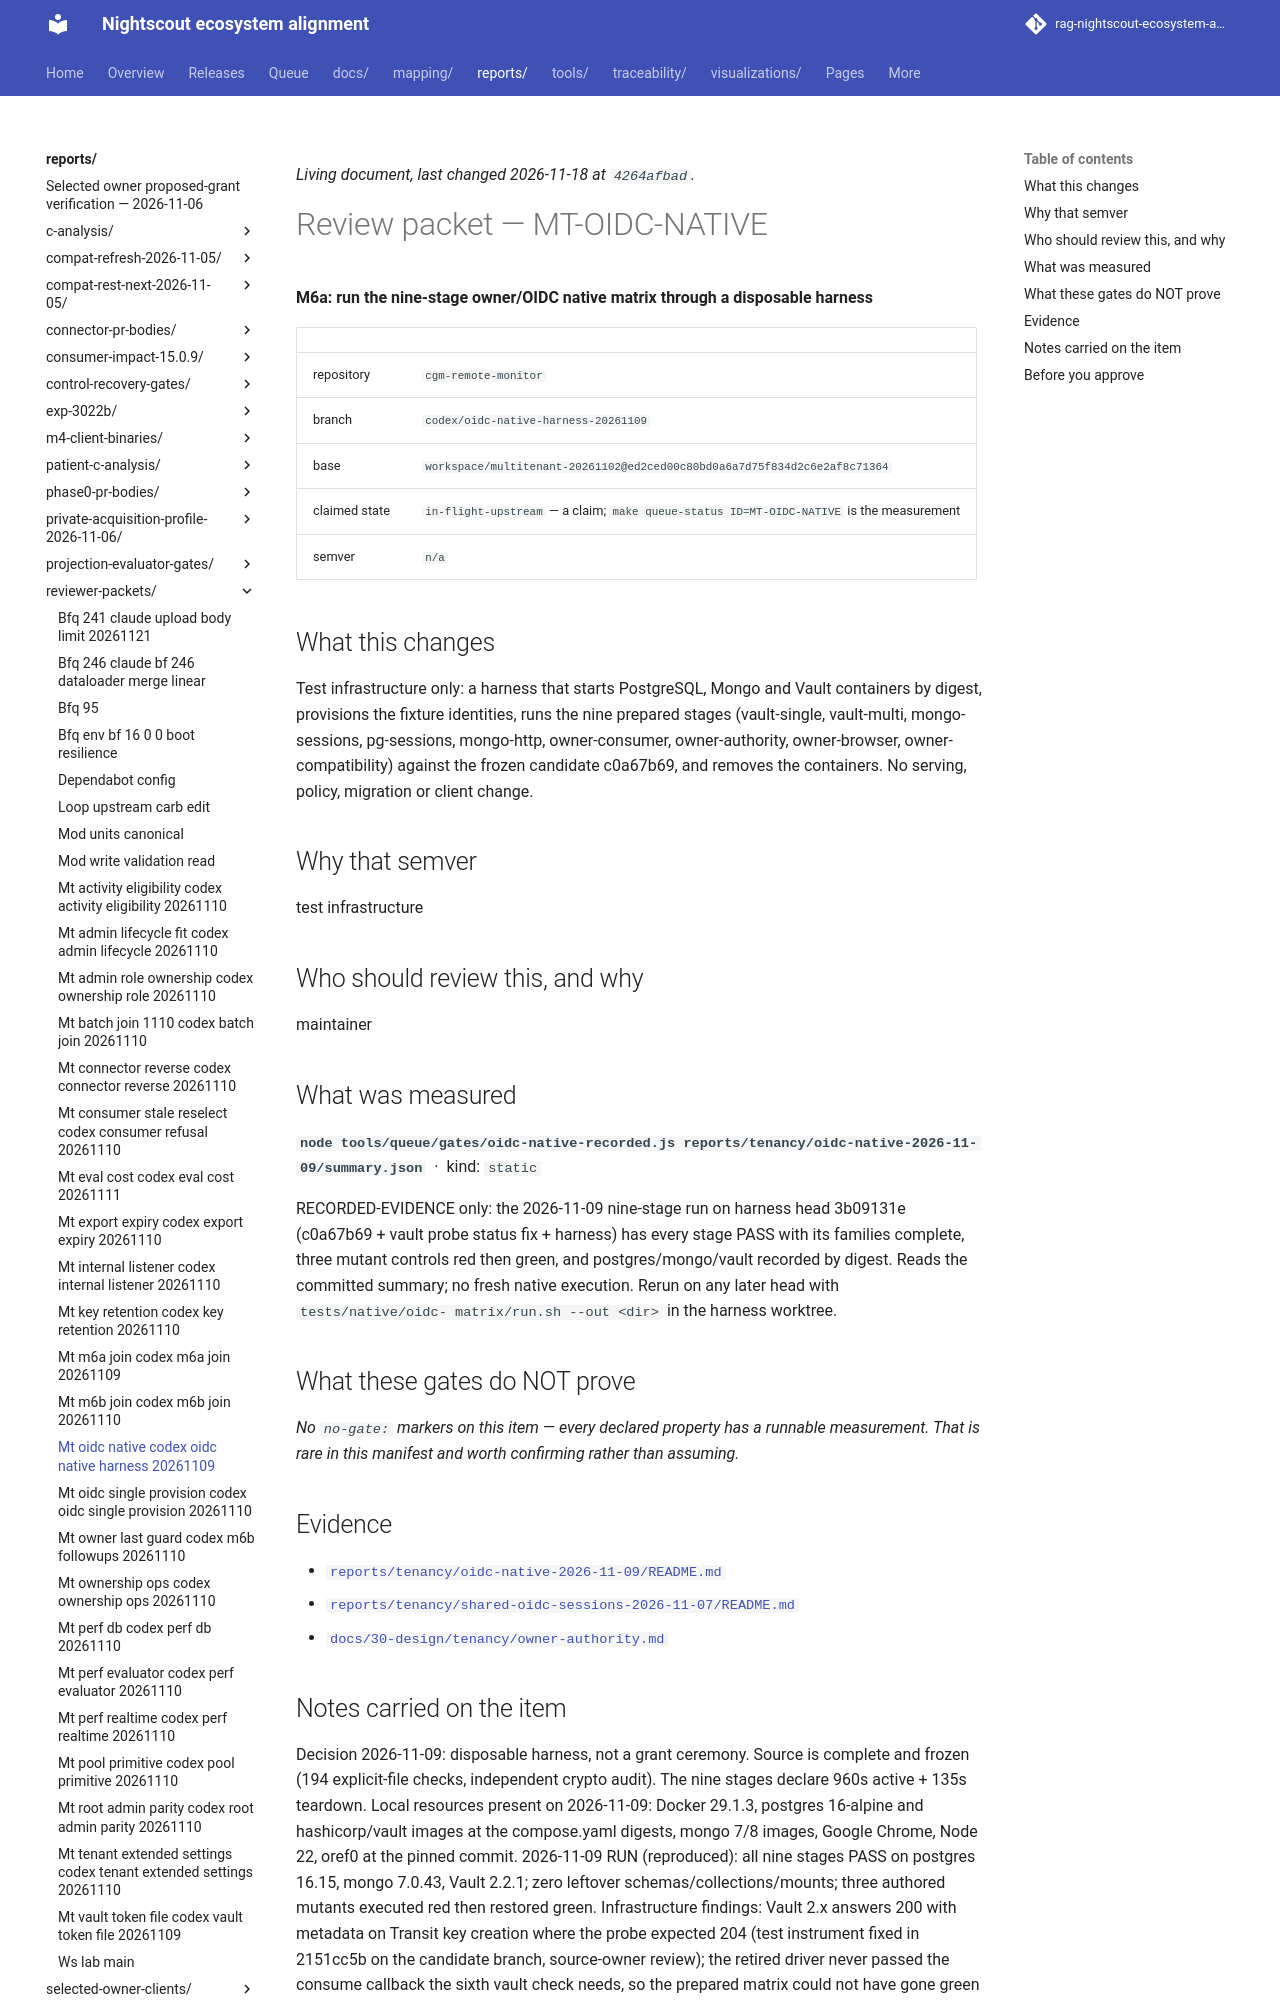

repository: bewest/rag-nightscout-ecosystem-alignment · page: reports/reviewer-packets/mt-oidc-native-codex-oidc-native-harness-20261109.html · generator: mkdocs

<!--
  ============================================================================
  GENERATED FILE - MUST NOT BE HAND-EDITED.

  Source of truth:  queue/work-queue.yaml
  Generator:        tools/queue/emit_packets.py   (make packets)
  Staleness check:  python3 tools/queue/emit_packets.py --check

  Review NOTES belong on the pull request, not here. This file is a projection
  of the manifest; anything written into it is destroyed by the next run.
  ============================================================================
-->

# Review packet — MT-OIDC-NATIVE

**M6a: run the nine-stage owner/OIDC native matrix through a disposable harness**

| | |
|---|---|
| repository | `cgm-remote-monitor` |
| branch | `codex/oidc-native-harness-20261109` |
| base | `workspace/multitenant-20261102@ed2ced00c80bd0a6a7d75f834d2c6e2af8c71364` |
| claimed state | `in-flight-upstream` — a claim; `make queue-status ID=MT-OIDC-NATIVE` is the measurement |
| semver | `n/a` |

## What this changes

Test infrastructure only: a harness that starts PostgreSQL, Mongo and Vault
containers by digest, provisions the fixture identities, runs the nine
prepared stages (vault-single, vault-multi, mongo-sessions, pg-sessions,
mongo-http, owner-consumer, owner-authority, owner-browser, owner-
compatibility) against the frozen candidate c0a67b69, and removes the
containers. No serving, policy, migration or client change.

## Why that semver

test infrastructure

## Who should review this, and why

maintainer

## What was measured

**`node tools/queue/gates/oidc-native-recorded.js reports/tenancy/oidc-native-2026-11-09/summary.json`** &nbsp;·&nbsp; kind: `static`

RECORDED-EVIDENCE only: the 2026-11-09 nine-stage run on harness head 3b09131e
(c0a67b69 + vault probe status fix + harness) has every stage PASS with its
families complete, three mutant controls red then green, and
postgres/mongo/vault recorded by digest. Reads the committed summary; no fresh
native execution. Rerun on any later head with `tests/native/oidc-
matrix/run.sh --out <dir>` in the harness worktree.

## What these gates do NOT prove

*No `no-gate:` markers on this item — every declared property has a runnable measurement. That is rare in this manifest and worth confirming rather than assuming.*

## Evidence

- [`reports/tenancy/oidc-native-2026-11-09/README.md`](../../reports/tenancy/oidc-native-2026-11-09/README.md)
- [`reports/tenancy/shared-oidc-sessions-2026-11-07/README.md`](../../reports/tenancy/shared-oidc-sessions-2026-11-07/README.md)
- [`docs/30-design/tenancy/owner-authority.md`](../../docs/30-design/tenancy/owner-authority.md)
